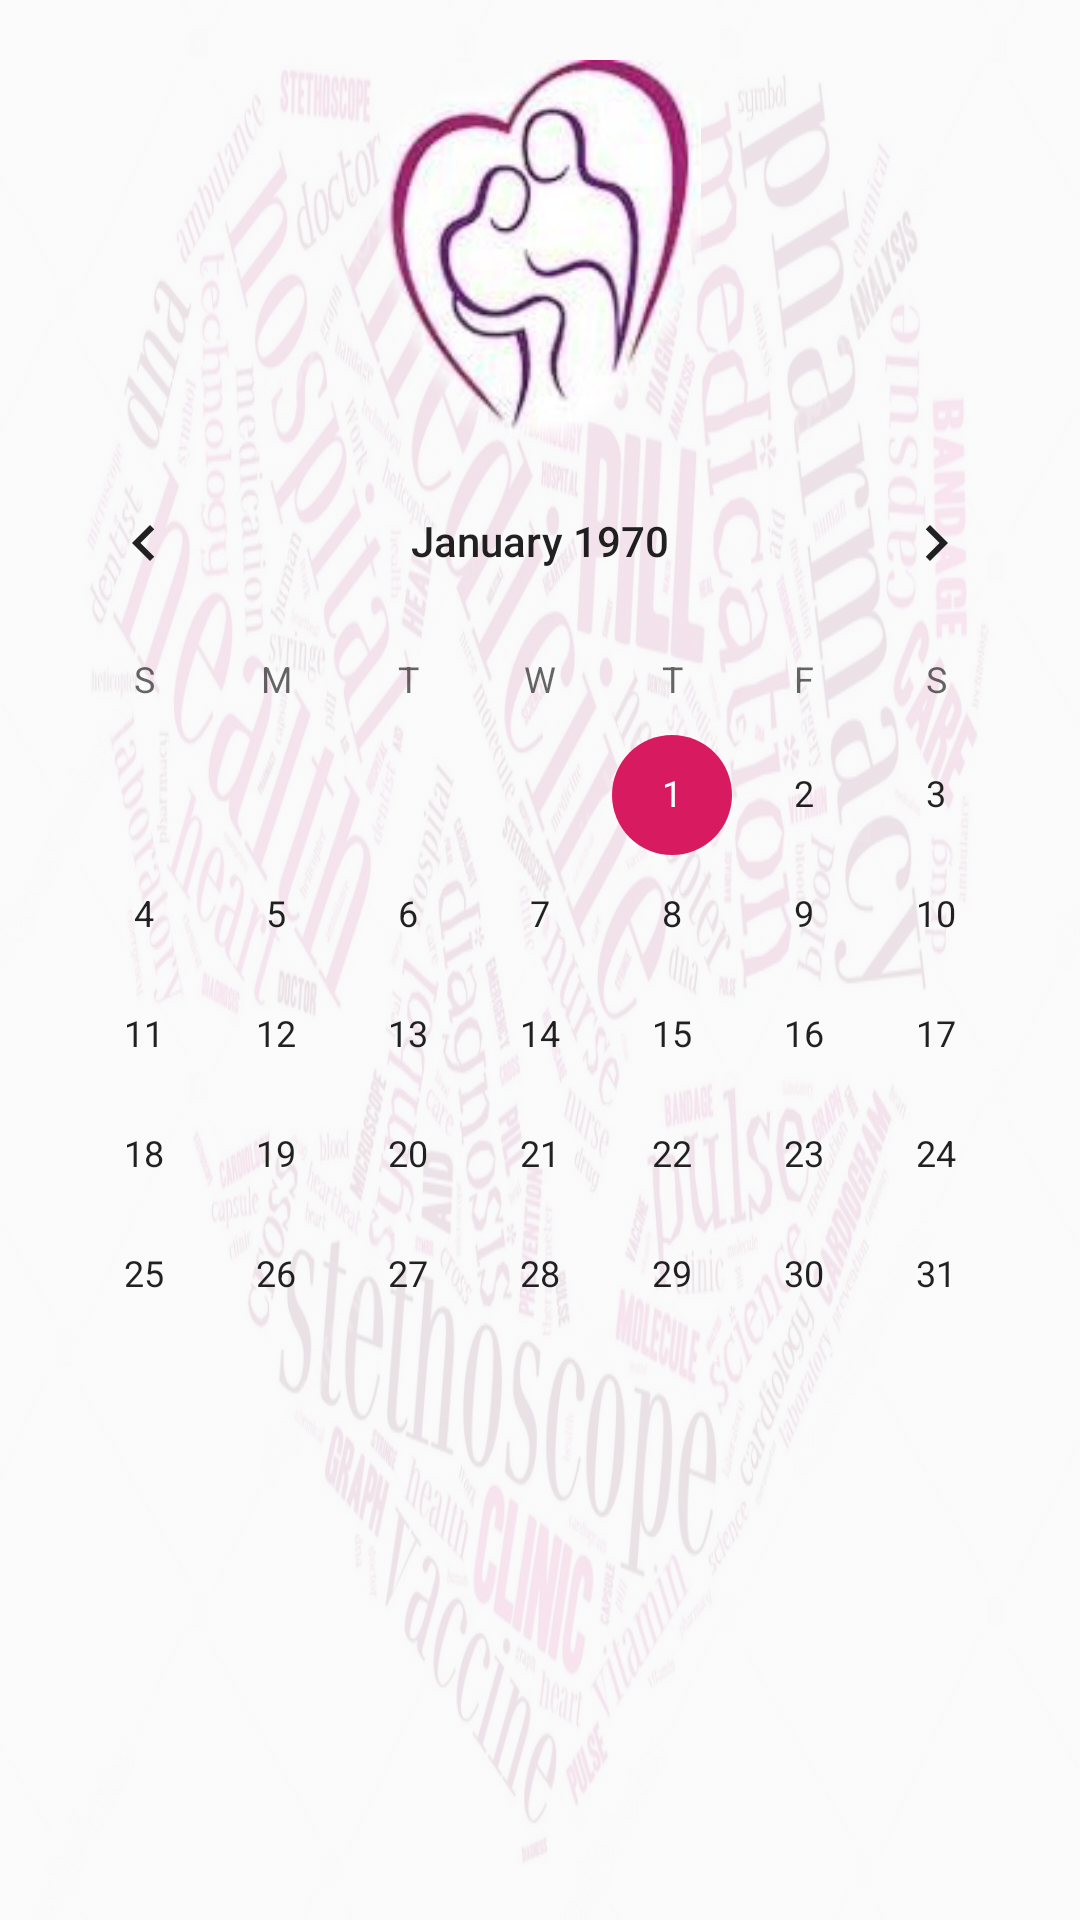

Here is an Android app screen rendered from its layout file. Give the layout XML and the strings, colors and styles it references.
<!-- AndroidManifest.xml: application theme AppTheme -->
<!-- res/layout/activity_disponibility.xml -->
<?xml version="1.0" encoding="utf-8"?>
<LinearLayout
    xmlns:android="http://schemas.android.com/apk/res/android"
    xmlns:app="http://schemas.android.com/apk/res-auto"
    xmlns:tools="http://schemas.android.com/tools"
    android:layout_width="match_parent"
    android:layout_height="match_parent"
    tools:context=".controller.DisponibilityActivity"
    android:orientation="vertical"
    android:gravity="center_horizontal"
    android:background="@drawable/backg">

    <ImageView
        android:layout_width="wrap_content"
        android:layout_height="127dp"
        android:layout_marginTop="20dp"
        android:src="@drawable/logo_health_app"/>

    <CalendarView
        android:id="@+id/activity_make_an_appointment_calendar_btn"
        android:layout_width="wrap_content"
        android:layout_height="wrap_content" />

</LinearLayout>
<!-- resources referenced by this layout -->
<resources>
  <!-- drawable backg (drawable) -->
  <?xml version="1.0" encoding="utf-8"?>
  <bitmap xmlns:android="http://schemas.android.com/apk/res/android"
      android:src="@drawable/background" android:alpha="0.1"
      android:layout_width="wrap_content"
      android:layout_height="wrap_content"/>
  <!-- drawable logo_health_app: jpeg bitmap (drawable, 4233 bytes) -->
  <style name="AppTheme" parent="Theme.AppCompat.Light.DarkActionBar">
          
          <item name="colorPrimary">@color/colorPrimary</item>
          <item name="colorPrimaryDark">@color/colorPrimaryDark</item>
          <item name="colorAccent">@color/colorAccent</item>
          
          <item name="android:textColor">@color/black</item>
  
  
      </style>
  <!-- drawable background: jpg bitmap (drawable, 154016 bytes) -->
  <color name="colorPrimary">#008577</color>
  <color name="colorPrimaryDark">#00574B</color>
  <color name="colorAccent">#D81B60</color>
  <!-- not gathered from this repository: default colours our renderer supplied (Android Studio template values) -->
  <color name="black">#FF000000</color>
</resources>
